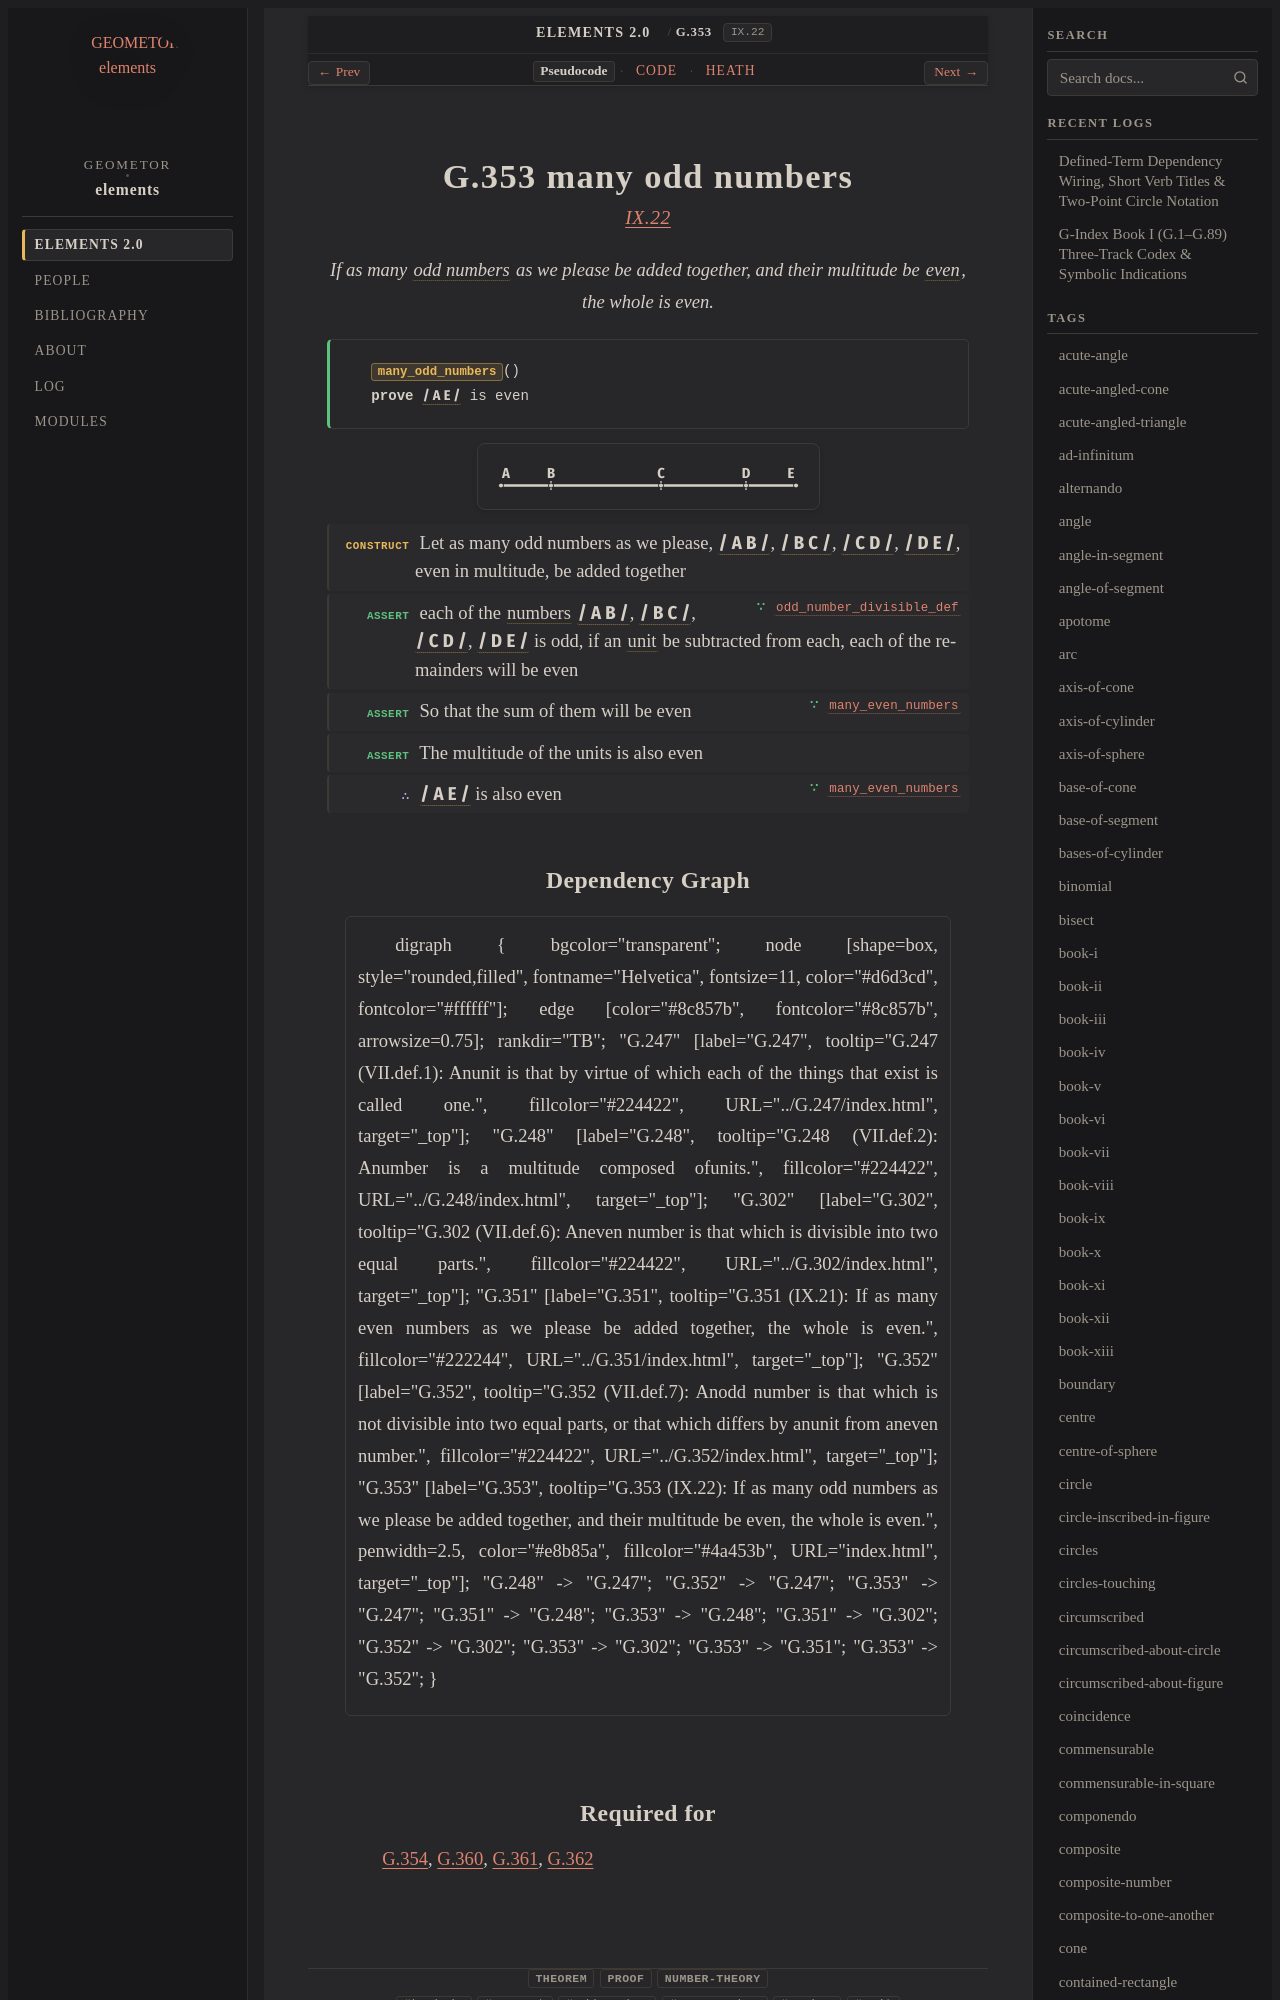

repository: geometor/elements · page: elements2/G.353/index.html · generator: sphinx

:order: 353
:number: 353
:canonical_id: G.353
:original_id: IX.22
:title: G.353 many odd numbers
:volume: II
:book: IX
:type: prop
:subtype: theorem
:categories: theorem, proof, number-theory
:category: theorem, proof, number-theory
:tags: book-ix, segment, odd-number, even-number, number, unit
:dependencies: G.247, G.248, G.302, G.351, G.352
:excerpt: If as many odd numbers as we please be added together, and their multitude be even, the whole is even.

.. _G.353:
.. _IX.22:
